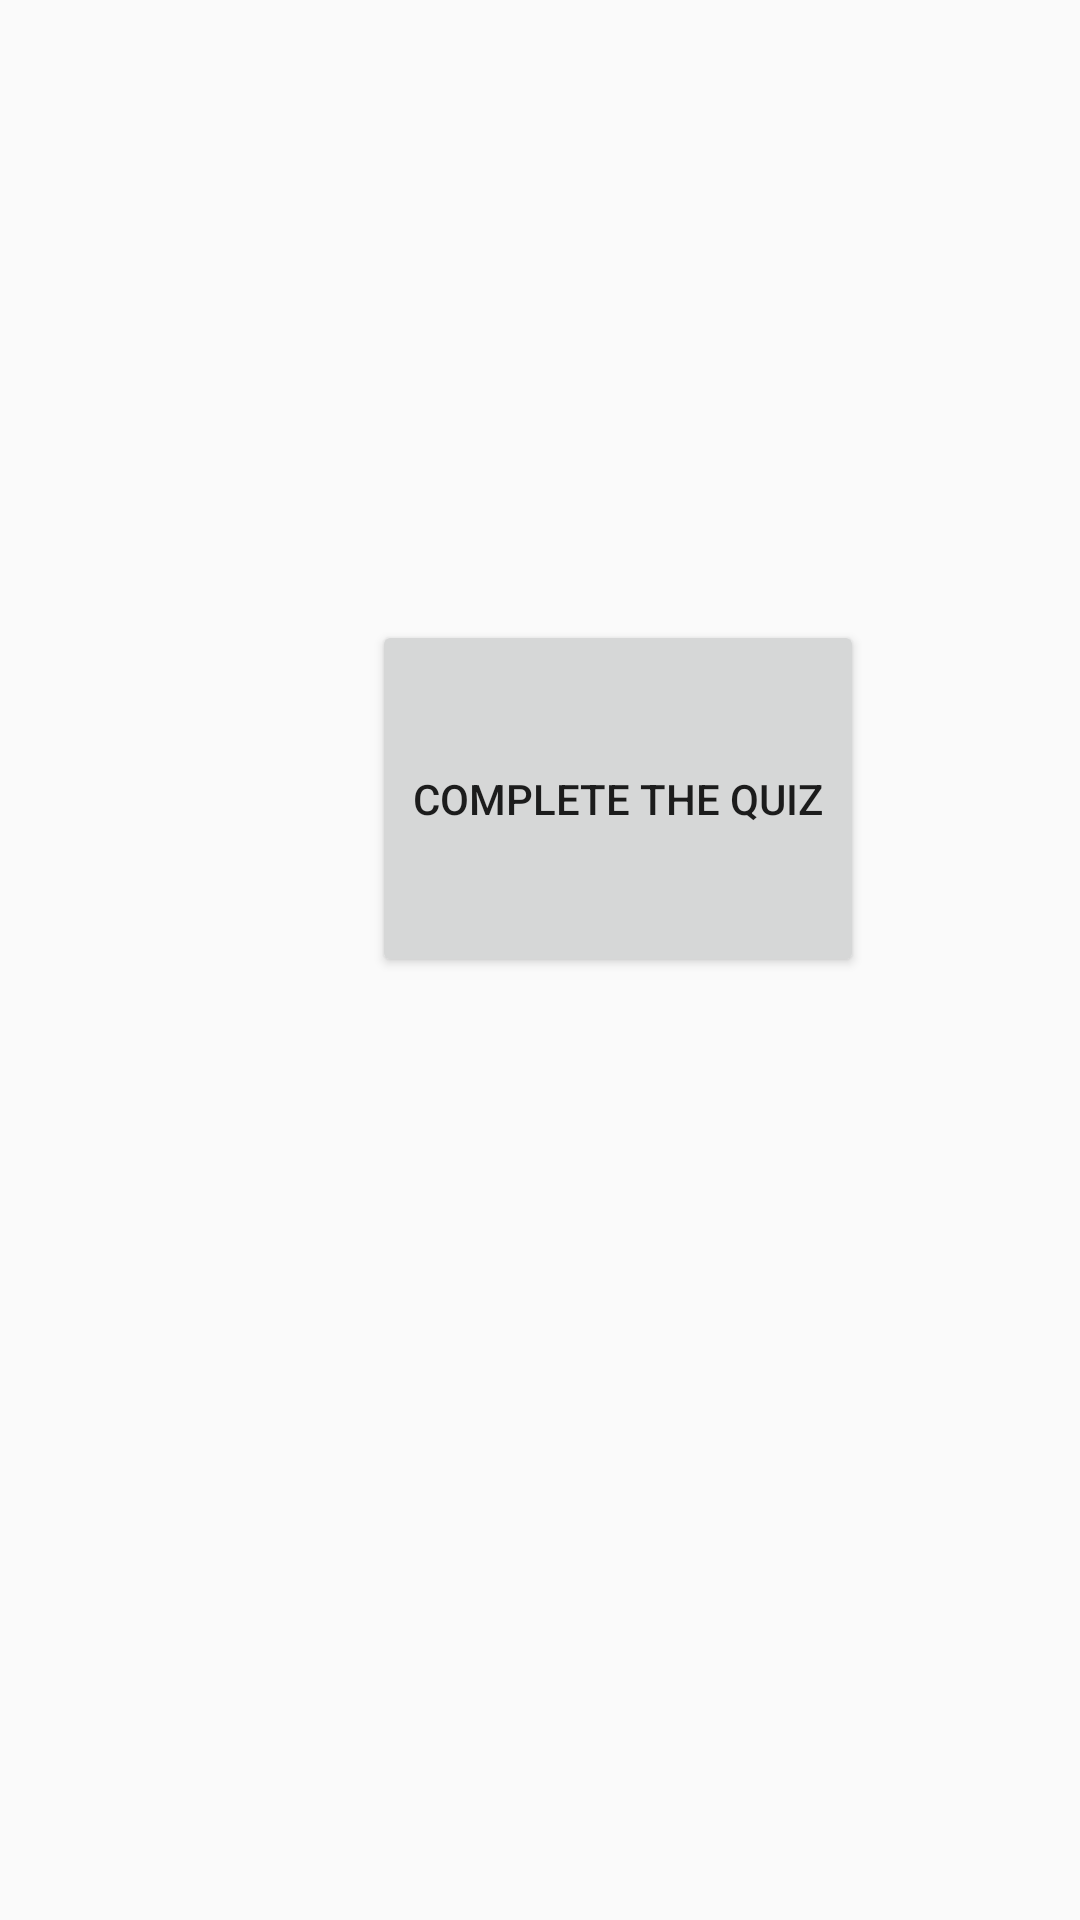

Produce the Android XML layout that renders to this screen, including the resource entries it uses.
<!-- AndroidManifest.xml: application theme AppTheme -->
<!-- res/layout/activity_start_quiz.xml -->
<?xml version="1.0" encoding="utf-8"?>
<androidx.constraintlayout.widget.ConstraintLayout xmlns:android="http://schemas.android.com/apk/res/android"
    xmlns:app="http://schemas.android.com/apk/res-auto"
    xmlns:tools="http://schemas.android.com/tools"
    android:layout_width="match_parent"
    android:layout_height="match_parent"
    tools:context=".StartQuizActivity">

    <Button
        android:id="@+id/button3"
        android:layout_width="164dp"
        android:layout_height="119dp"
        android:layout_marginStart="124dp"
        android:layout_marginLeft="124dp"
        android:layout_marginTop="188dp"
        android:layout_marginEnd="124dp"
        android:layout_marginRight="124dp"
        android:layout_marginBottom="296dp"
        android:onClick="startQuiz"
        android:text="Complete the Quiz"
        app:layout_constraintBottom_toBottomOf="parent"
        app:layout_constraintEnd_toEndOf="parent"
        app:layout_constraintHorizontal_bias="0.0"
        app:layout_constraintStart_toStartOf="parent"
        app:layout_constraintTop_toTopOf="parent"
        tools:ignore="HardcodedText,OnClick" />

</androidx.constraintlayout.widget.ConstraintLayout>
<!-- resources referenced by this layout -->
<resources>
  <style name="AppTheme" parent="Theme.AppCompat.Light.NoActionBar">
          <item name="colorPrimary">@color/colorPrimary</item>
          <item name="colorAccent">@color/colorAccent</item>
      </style>
  <!-- not gathered from this repository: default colours our renderer supplied (Android Studio template values) -->
  <color name="colorPrimary">#FF6200EE</color>
  <color name="colorAccent">#FF03DAC5</color>
</resources>
